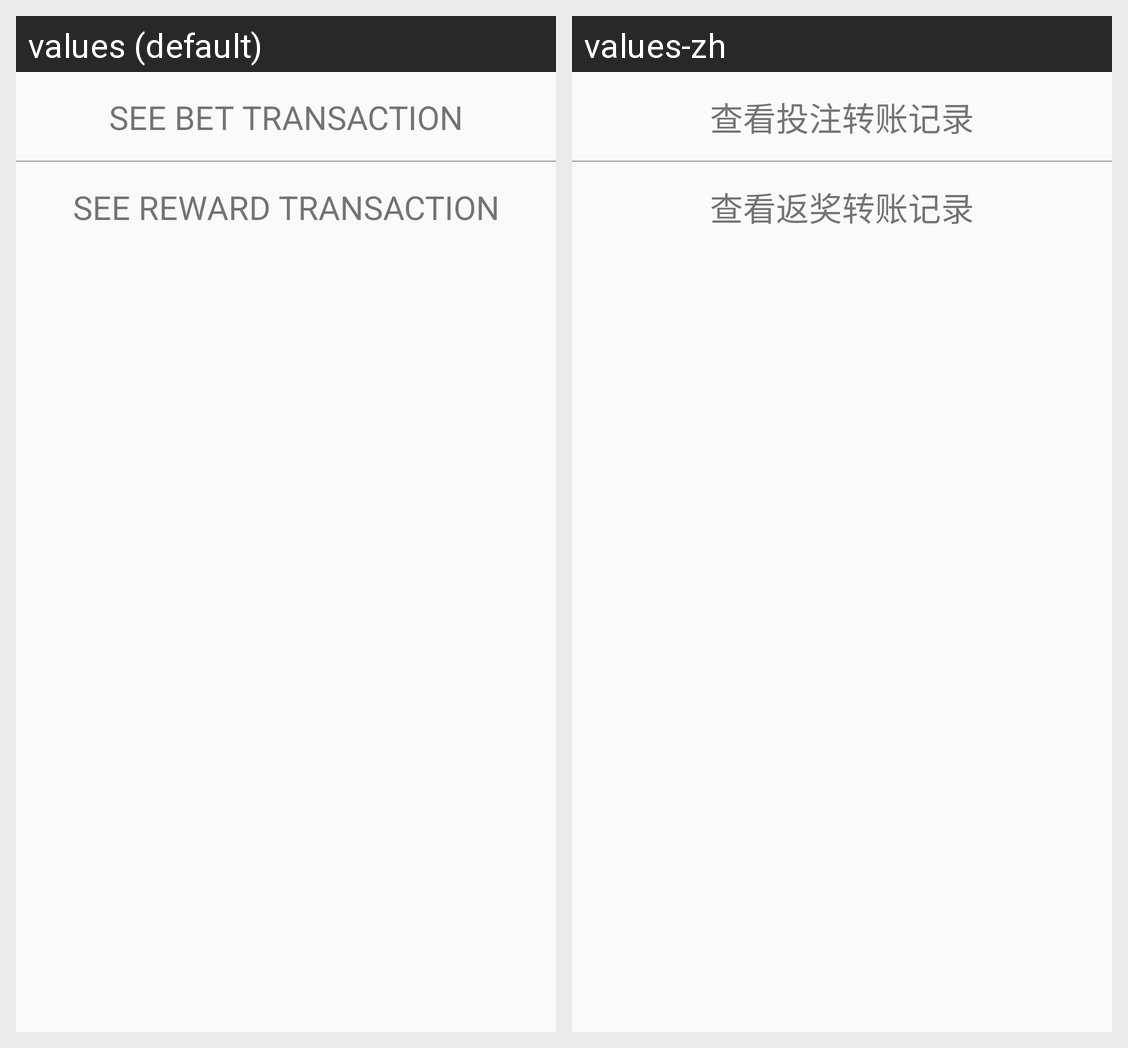

Strings drawn on this Android screen and how each of the app's shown locales translates them:
Android screen res/layout/dialog_choose_action_reward.xml rendered under 2 locales, left to right: values (default), values-zh. Device: Nexus 5 (rendered at 1080×1920; each locale shown at half size, 540×960, under a caption strip naming it); theme AppTheme.
Strings drawn on this screen, with the default value and each locale's value (text and hints the layout hard-codes, and strings that could not be matched under every locale, appear in the picture but are not listed):

bet_see_bet_tx
  values: SEE BET TRANSACTION
  values-zh: 查看投注转账记录

bet_see_reward_tx
  values: SEE REWARD TRANSACTION
  values-zh: 查看返奖转账记录
